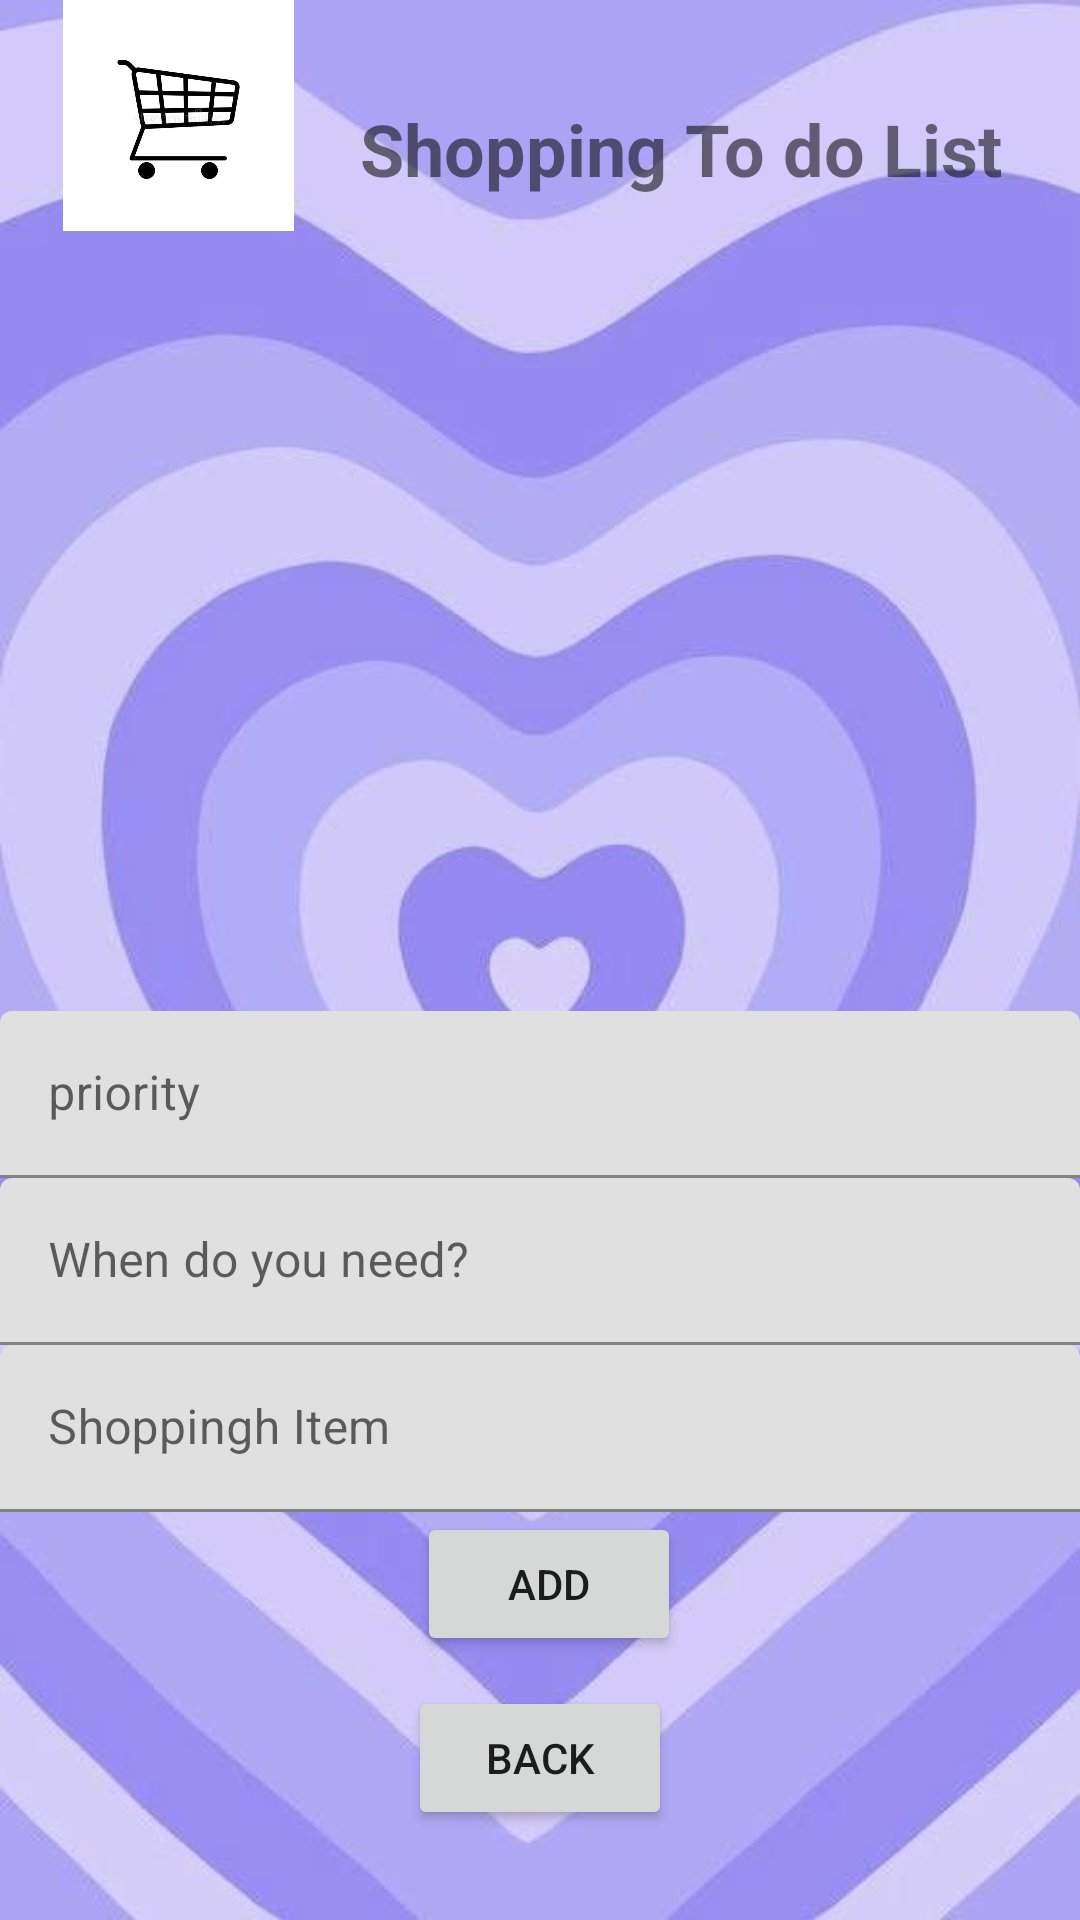

This screen was rendered from an Android layout file. Write that file and the resources it references.
<!-- AndroidManifest.xml: application theme Theme.ZeynepIremTermPrj -->
<!-- res/layout/activity_shopping.xml -->
<?xml version="1.0" encoding="utf-8"?>
<androidx.constraintlayout.widget.ConstraintLayout xmlns:android="http://schemas.android.com/apk/res/android"
    xmlns:app="http://schemas.android.com/apk/res-auto"
    xmlns:tools="http://schemas.android.com/tools"
    android:layout_width="match_parent"
    android:layout_height="match_parent"
    android:background="@drawable/background"
    tools:context=".ShoppingActivity">

    <Button
        android:id="@+id/btnShopBack"
        android:layout_width="wrap_content"
        android:layout_height="wrap_content"
        android:layout_marginBottom="30dp"
        android:text="BACK"
        app:layout_constraintBottom_toBottomOf="parent"
        app:layout_constraintEnd_toEndOf="parent"
        app:layout_constraintStart_toStartOf="parent" />


    <androidx.recyclerview.widget.RecyclerView
        android:id="@+id/shopRecyc"
        android:layout_width="224dp"
        android:layout_height="260dp"
        app:layout_constraintBottom_toTopOf="@+id/IDlabel"
        tools:layout_editor_absoluteX="99dp" />

    <Button
        android:id="@+id/btnShopAdd"
        android:layout_width="wrap_content"
        android:layout_height="wrap_content"
        android:layout_marginStart="3dp"
        android:layout_marginBottom="10dp"
        android:text="add"
        app:layout_constraintBottom_toTopOf="@+id/btnShopBack"
        app:layout_constraintStart_toStartOf="@+id/btnShopBack" />

    <com.google.android.material.textfield.TextInputLayout
        android:id="@+id/ShopTopiclabel"
        android:layout_width="match_parent"
        android:layout_height="wrap_content"
        android:hint="Shoppingh Item"
        app:layout_constraintBottom_toTopOf="@+id/btnShopAdd">

        <com.google.android.material.textfield.TextInputEditText
            android:id="@+id/edtvShopTopic"
            android:layout_width="match_parent"
            android:layout_height="wrap_content" />
    </com.google.android.material.textfield.TextInputLayout>


    <com.google.android.material.textfield.TextInputLayout
        android:id="@+id/ShopDueLabel"
        android:layout_width="match_parent"
        android:layout_height="wrap_content"
        android:hint="When do you need?"
        app:layout_constraintBottom_toTopOf="@+id/ShopTopiclabel">

        <com.google.android.material.textfield.TextInputEditText
            android:id="@+id/edtvShopDue"
            android:layout_width="match_parent"
            android:layout_height="wrap_content" />
    </com.google.android.material.textfield.TextInputLayout>

    <com.google.android.material.textfield.TextInputLayout
        android:id="@+id/IDlabel"
        android:layout_width="match_parent"
        android:layout_height="wrap_content"
        android:hint="priority"
        app:layout_constraintBottom_toTopOf="@+id/ShopDueLabel">

        <com.google.android.material.textfield.TextInputEditText
            android:id="@+id/edtvID"
            android:layout_width="match_parent"
            android:layout_height="wrap_content" />

    </com.google.android.material.textfield.TextInputLayout>

    <ImageView
        android:id="@+id/imageView2"
        android:layout_width="119dp"
        android:layout_height="77dp"
        app:layout_constraintBottom_toTopOf="@+id/shopRecyc"
        app:layout_constraintStart_toStartOf="parent"
        app:srcCompat="@drawable/shopping" />

    <TextView
        android:id="@+id/shopingLabelTv"
        android:layout_width="239dp"
        android:layout_height="35dp"
        android:text="Shopping To do List"
        android:textSize="24sp"
        android:textStyle="bold"
        app:layout_constraintBottom_toTopOf="@+id/shopRecyc"
        app:layout_constraintEnd_toEndOf="parent"
        app:layout_constraintHorizontal_bias="0.446"
        app:layout_constraintStart_toEndOf="@+id/imageView2"
        app:layout_constraintTop_toTopOf="parent"
        app:layout_constraintVertical_bias="0.796" />

</androidx.constraintlayout.widget.ConstraintLayout>
<!-- resources referenced by this layout -->
<resources>
  <!-- drawable background: jpg bitmap (drawable, 27620 bytes) -->
  <!-- drawable shopping: jpg bitmap (drawable, 17642 bytes) -->
  <style name="Theme.ZeynepIremTermPrj" parent="Theme.MaterialComponents.DayNight.DarkActionBar">
          
          <item name="colorPrimary">@color/purple_500</item>
          <item name="colorPrimaryVariant">@color/purple_700</item>
          <item name="colorOnPrimary">@color/white</item>
          
          <item name="colorSecondary">@color/teal_200</item>
          <item name="colorSecondaryVariant">@color/teal_700</item>
          <item name="colorOnSecondary">@color/black</item>
          
          <item name="android:statusBarColor" tools:targetApi="l">?attr/colorPrimaryVariant</item>
          
      </style>
  <!-- not gathered from this repository: default colours our renderer supplied (Android Studio template values) -->
  <color name="purple_500">#FF6200EE</color>
  <color name="purple_700">#FF3700B3</color>
  <color name="teal_200">#FF03DAC5</color>
  <color name="teal_700">#FF018786</color>
  <color name="black">#FF000000</color>
  <color name="white">#FFFFFFFF</color>
</resources>
